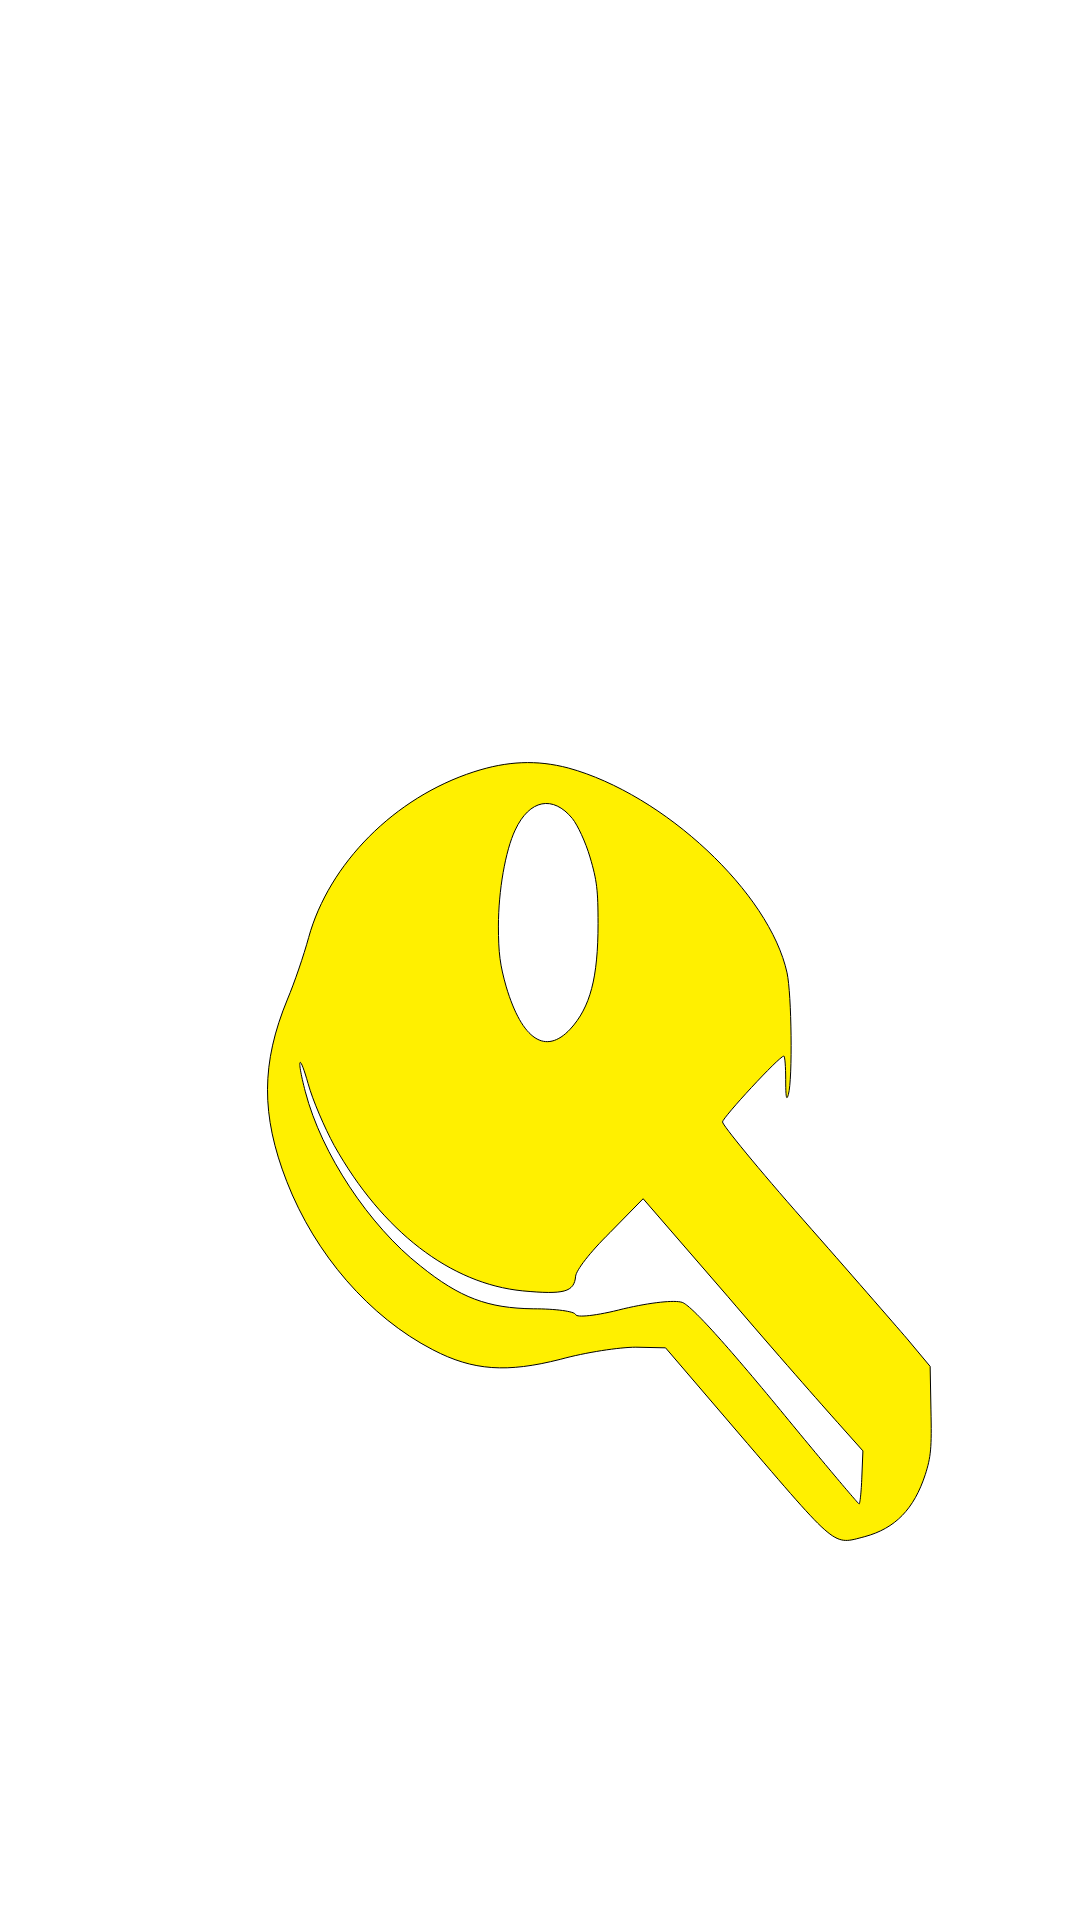

Layout XML and referenced resources for this Android screen:
<!-- AndroidManifest.xml: application theme Theme.PingPong -->
<!-- res/layout/activity_splash_screen.xml -->
<?xml version="1.0" encoding="utf-8"?>
<androidx.constraintlayout.widget.ConstraintLayout xmlns:android="http://schemas.android.com/apk/res/android"
    xmlns:app="http://schemas.android.com/apk/res-auto"
    xmlns:tools="http://schemas.android.com/tools"
    android:layout_width="match_parent"
    android:layout_height="match_parent"
    android:background="@drawable/ic_splashscreen_pingpong"
    tools:context=".SplashScreen">

</androidx.constraintlayout.widget.ConstraintLayout>
<!-- resources referenced by this layout -->
<resources>
  <!-- drawable ic_splashscreen_pingpong (drawable) -->
  <vector xmlns:android="http://schemas.android.com/apk/res/android"
      android:width="400dp"
      android:height="300dp"
      android:viewportWidth="400"
      android:viewportHeight="300">
    <path
        android:pathData="M175.5,120.6c-29.3,4 -53.6,14.3 -61.2,25.9 -1.8,2.8 -5.3,7.1 -7.8,9.6 -9.8,10 -9.9,18.1 -0.3,28.5 10.5,11.4 30.7,21.2 54.1,26.3 15,3.3 27.5,3.6 47.2,1.5 9.4,-1.1 22,-1.9 28,-1.9l11,0.1 27,13.3c37.2,18.3 34.8,17.5 46.8,16.2 11.3,-1.3 18.2,-4.3 22.4,-9.7 2.1,-2.8 2.4,-4.1 2.1,-10.1l-0.3,-6.8 -8.5,-4.3c-4.7,-2.3 -22,-10.7 -38.5,-18.6 -16.5,-7.9 -29.9,-14.8 -29.9,-15.3 0.1,-0.7 20.9,-10.2 22.7,-10.3 0.4,-0 0.7,1.7 0.7,3.7 0,2.8 0.3,3.4 1,2.3 1.6,-2.4 1.2,-15.7 -0.5,-19 -6.5,-12.5 -45.6,-27.9 -81,-32 -11.7,-1.3 -22.6,-1.1 -35,0.6zM212,127.9c1.9,1 4.9,3.7 6.5,6 2.6,3.7 3,5.2 3,10.4 0,8.5 -2.9,13.1 -10.3,16.5 -9.1,4.1 -17.8,1.7 -23.7,-6.6 -2.3,-3.4 -2.9,-5.3 -2.9,-9.5 0,-5.5 2.6,-11.8 6.2,-15 5.3,-4.8 14,-5.5 21.2,-1.8zM123.8,179c17.8,13.4 43.1,21.6 69.8,22.7 15.3,0.6 19.1,0.2 19.6,-2.3 0.2,-0.9 5.2,-3.7 12.7,-6.8l12.3,-5.3 31.4,15.3c17.2,8.5 35.6,17.3 40.7,19.7l9.3,4.4 -0.4,4.1c-0.2,2.3 -0.7,4.2 -1,4.2 -0.3,-0 -14.1,-6.9 -30.6,-15.4 -20.4,-10.4 -31.7,-15.6 -34.9,-16.1 -2.8,-0.4 -11.7,-0 -21.8,1 -10,1.1 -17.4,1.4 -17.7,0.9 -0.4,-0.5 -7.4,-0.9 -15.7,-0.9 -16.8,-0.1 -27.1,-1.7 -41.8,-6.7 -19,-6.3 -36.7,-17.6 -42.6,-27.2 -3.3,-5.3 -2.4,-6.4 1,-1.3 1.7,2.6 6.1,6.9 9.7,9.7z"
        android:fillColor="#FFF000"
        android:strokeColor="#000000"/>
  </vector>
</resources>
